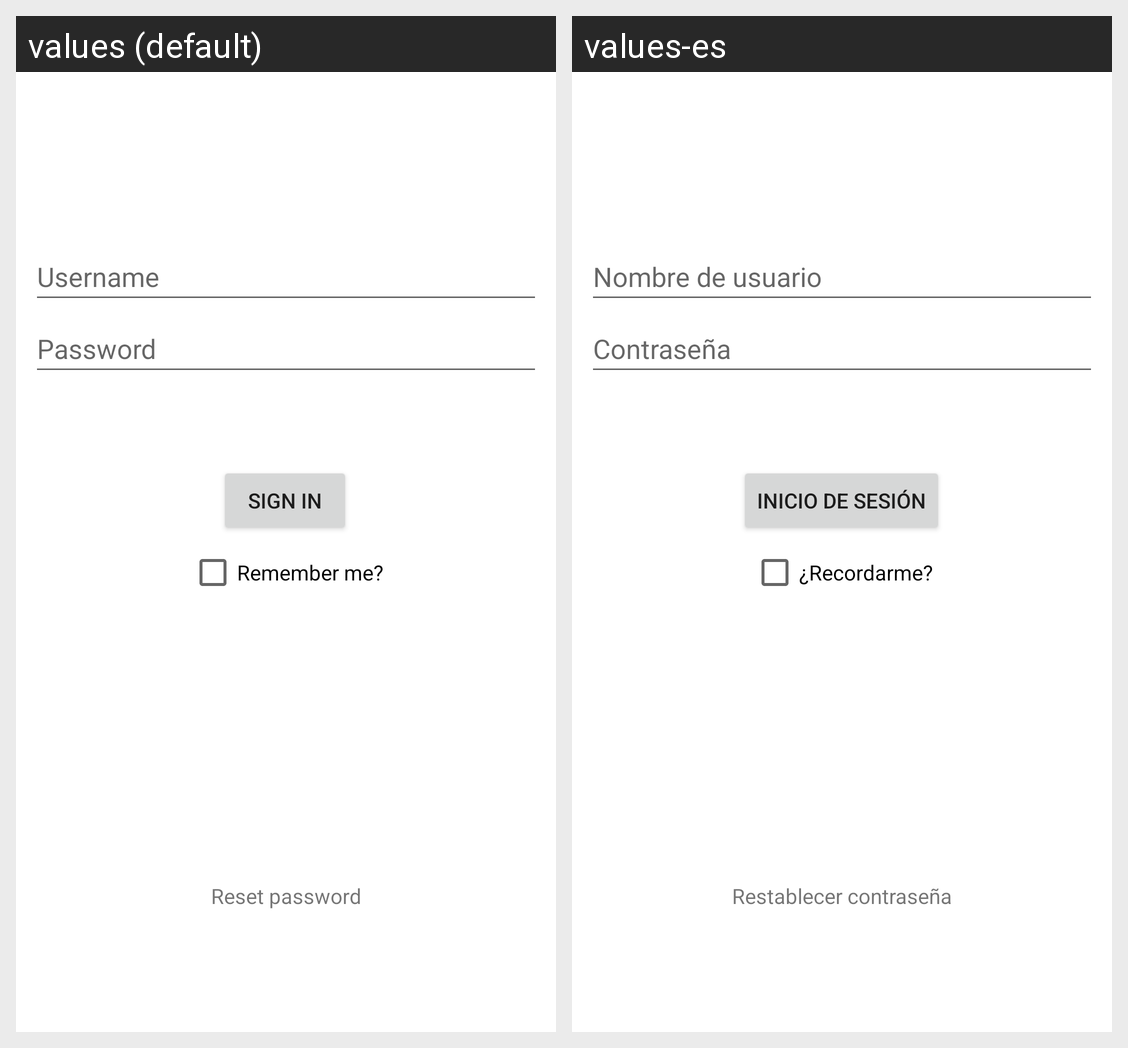

Strings drawn on this Android screen and how each of the app's shown locales translates them:
Android screen res/layout/fragment_signin.xml rendered under 2 locales, left to right: values (default), values-es. Device: Nexus 5 (rendered at 1080×1920; each locale shown at half size, 540×960, under a caption strip naming it); theme Theme.ClienteReto1.
Strings drawn on this screen, with the default value and each locale's value (text and hints the layout hard-codes, and strings that could not be matched under every locale, appear in the picture but are not listed):

username_txt
  values: Username
  values-es: Nombre de usuario

password_txt
  values: Password
  values-es: Contraseña

sign_in_txt
  values: Sign In
  values-es: Inicio de sesión

remember_me_txt
  values: Remember me?
  values-es: ¿Recordarme?

reset_password_txt
  values: Reset password
  values-es: Restablecer contraseña
